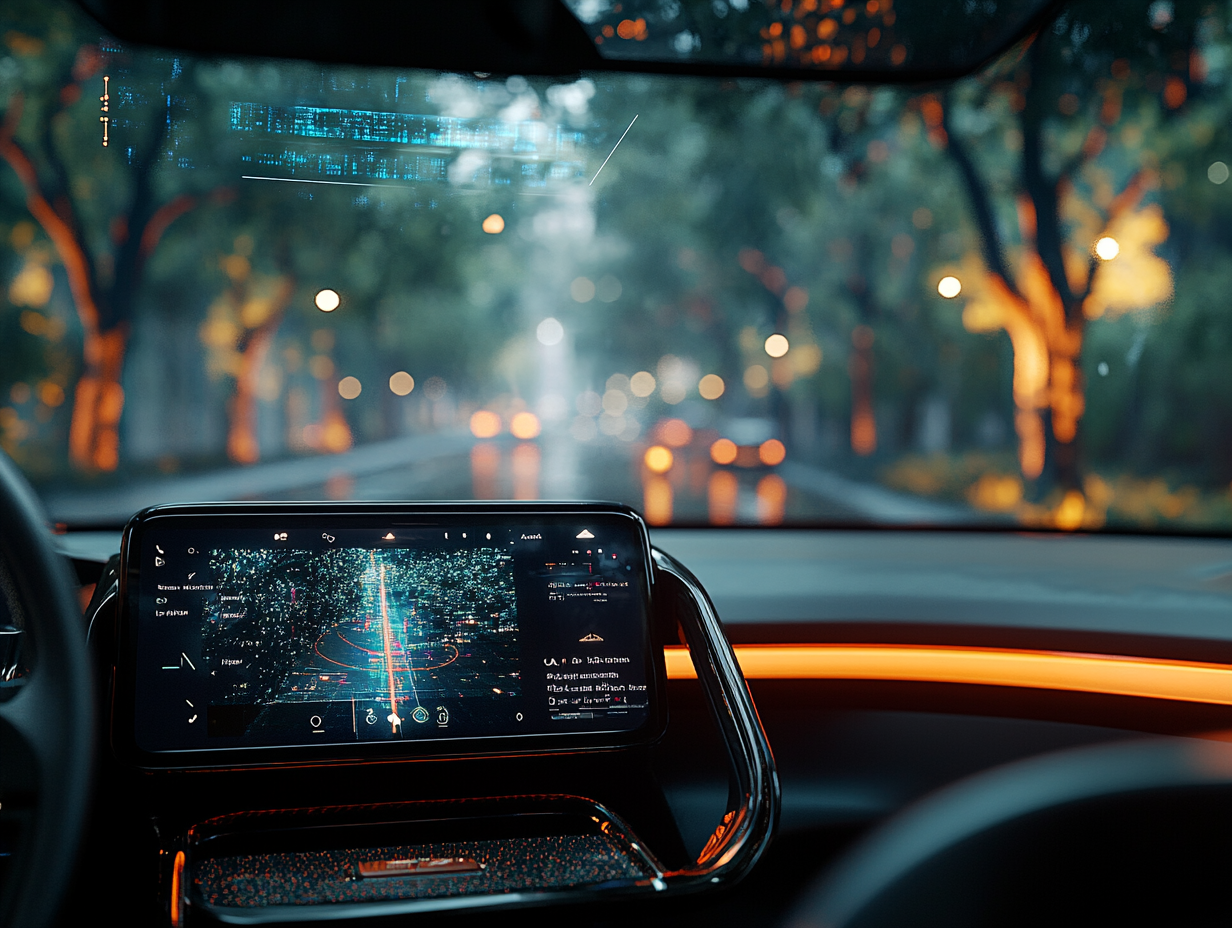
Generation parameters embedded in this image by Midjourney (PNG 'Description' text chunk):
A view from the passenger seat inside a car, focusing on the glove compartment area. A device is projecting clear and vibrant song lyrics and navigation directions onto the car's windshield, creating a futuristic heads-up display effect. The scene is well-lit with soft ambient lighting inside the car, and the windshield shows a subtle reflection of the projection along with the blurred view of a road ahead of natural light from the sun. Highly detailed, realistic lighting, modern and minimalistic design, with a tech-forward aesthetic. --chaos 10 --ar 4:3 --stylize 300 --v 6.1 Job ID: 2b0d514b-7794-44c2-a4be-98dfe1c10501